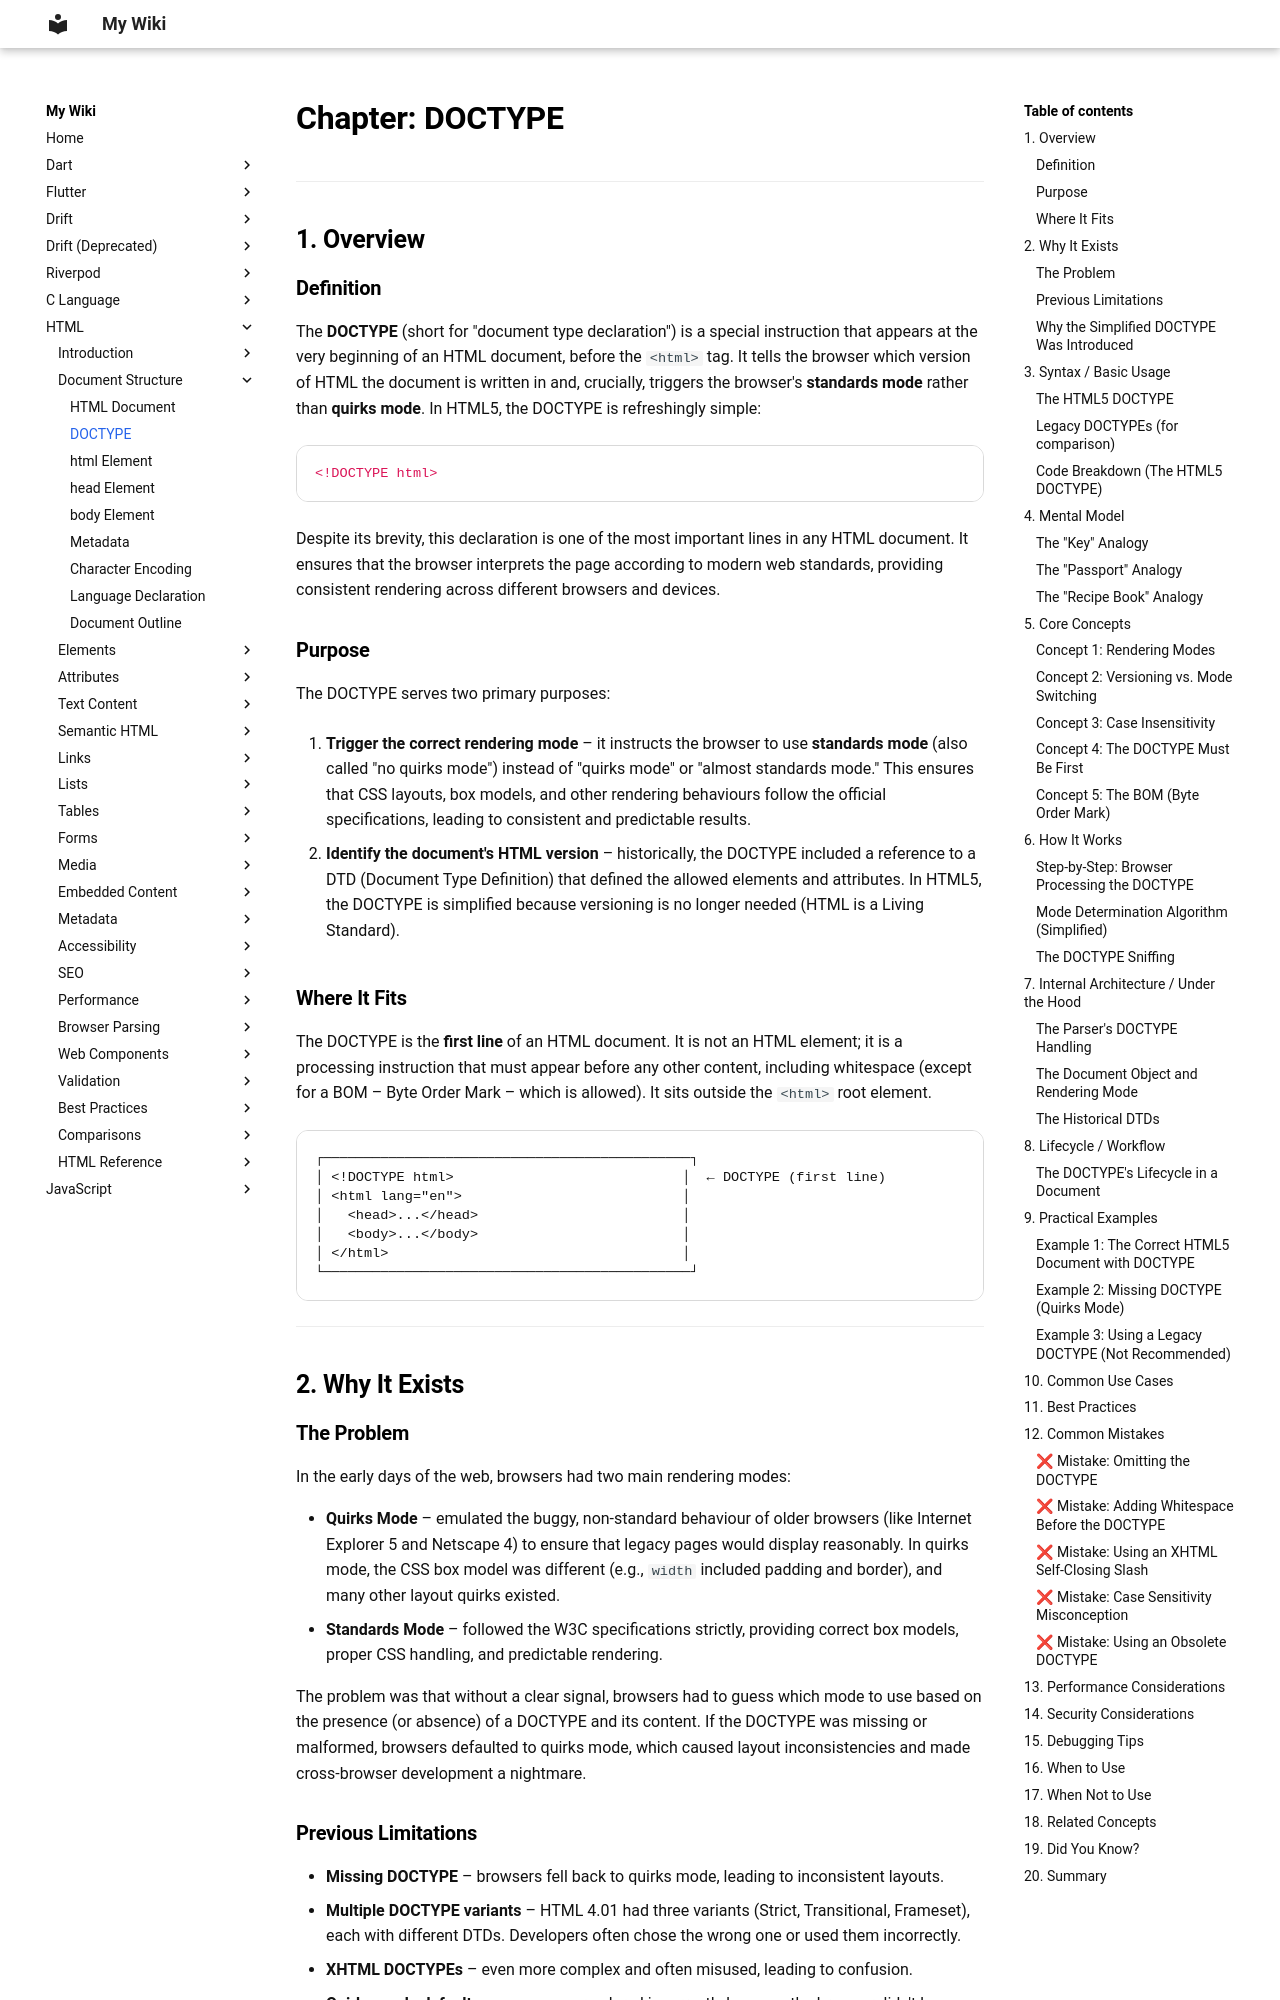

repository: aromalsibu/my-dev-wiki · page: html/02_document_structure/02_doctype/index.html · generator: mkdocs

# Chapter: DOCTYPE

---

## 1. Overview

### Definition

The **DOCTYPE** (short for "document type declaration") is a special instruction that appears at the very beginning of an HTML document, before the `<html>` tag. It tells the browser which version of HTML the document is written in and, crucially, triggers the browser's **standards mode** rather than **quirks mode**. In HTML5, the DOCTYPE is refreshingly simple:

```html
<!DOCTYPE html>
```

Despite its brevity, this declaration is one of the most important lines in any HTML document. It ensures that the browser interprets the page according to modern web standards, providing consistent rendering across different browsers and devices.

### Purpose

The DOCTYPE serves two primary purposes:

1. **Trigger the correct rendering mode** – it instructs the browser to use **standards mode** (also called "no quirks mode") instead of "quirks mode" or "almost standards mode." This ensures that CSS layouts, box models, and other rendering behaviours follow the official specifications, leading to consistent and predictable results.

2. **Identify the document's HTML version** – historically, the DOCTYPE included a reference to a DTD (Document Type Definition) that defined the allowed elements and attributes. In HTML5, the DOCTYPE is simplified because versioning is no longer needed (HTML is a Living Standard).

### Where It Fits

The DOCTYPE is the **first line** of an HTML document. It is not an HTML element; it is a processing instruction that must appear before any other content, including whitespace (except for a BOM – Byte Order Mark – which is allowed). It sits outside the `<html>` root element.

```
┌─────────────────────────────────────────────┐
│ <!DOCTYPE html>                            │  ← DOCTYPE (first line)
│ <html lang="en">                           │
│   <head>...</head>                         │
│   <body>...</body>                         │
│ </html>                                    │
└─────────────────────────────────────────────┘
```

---

## 2. Why It Exists
